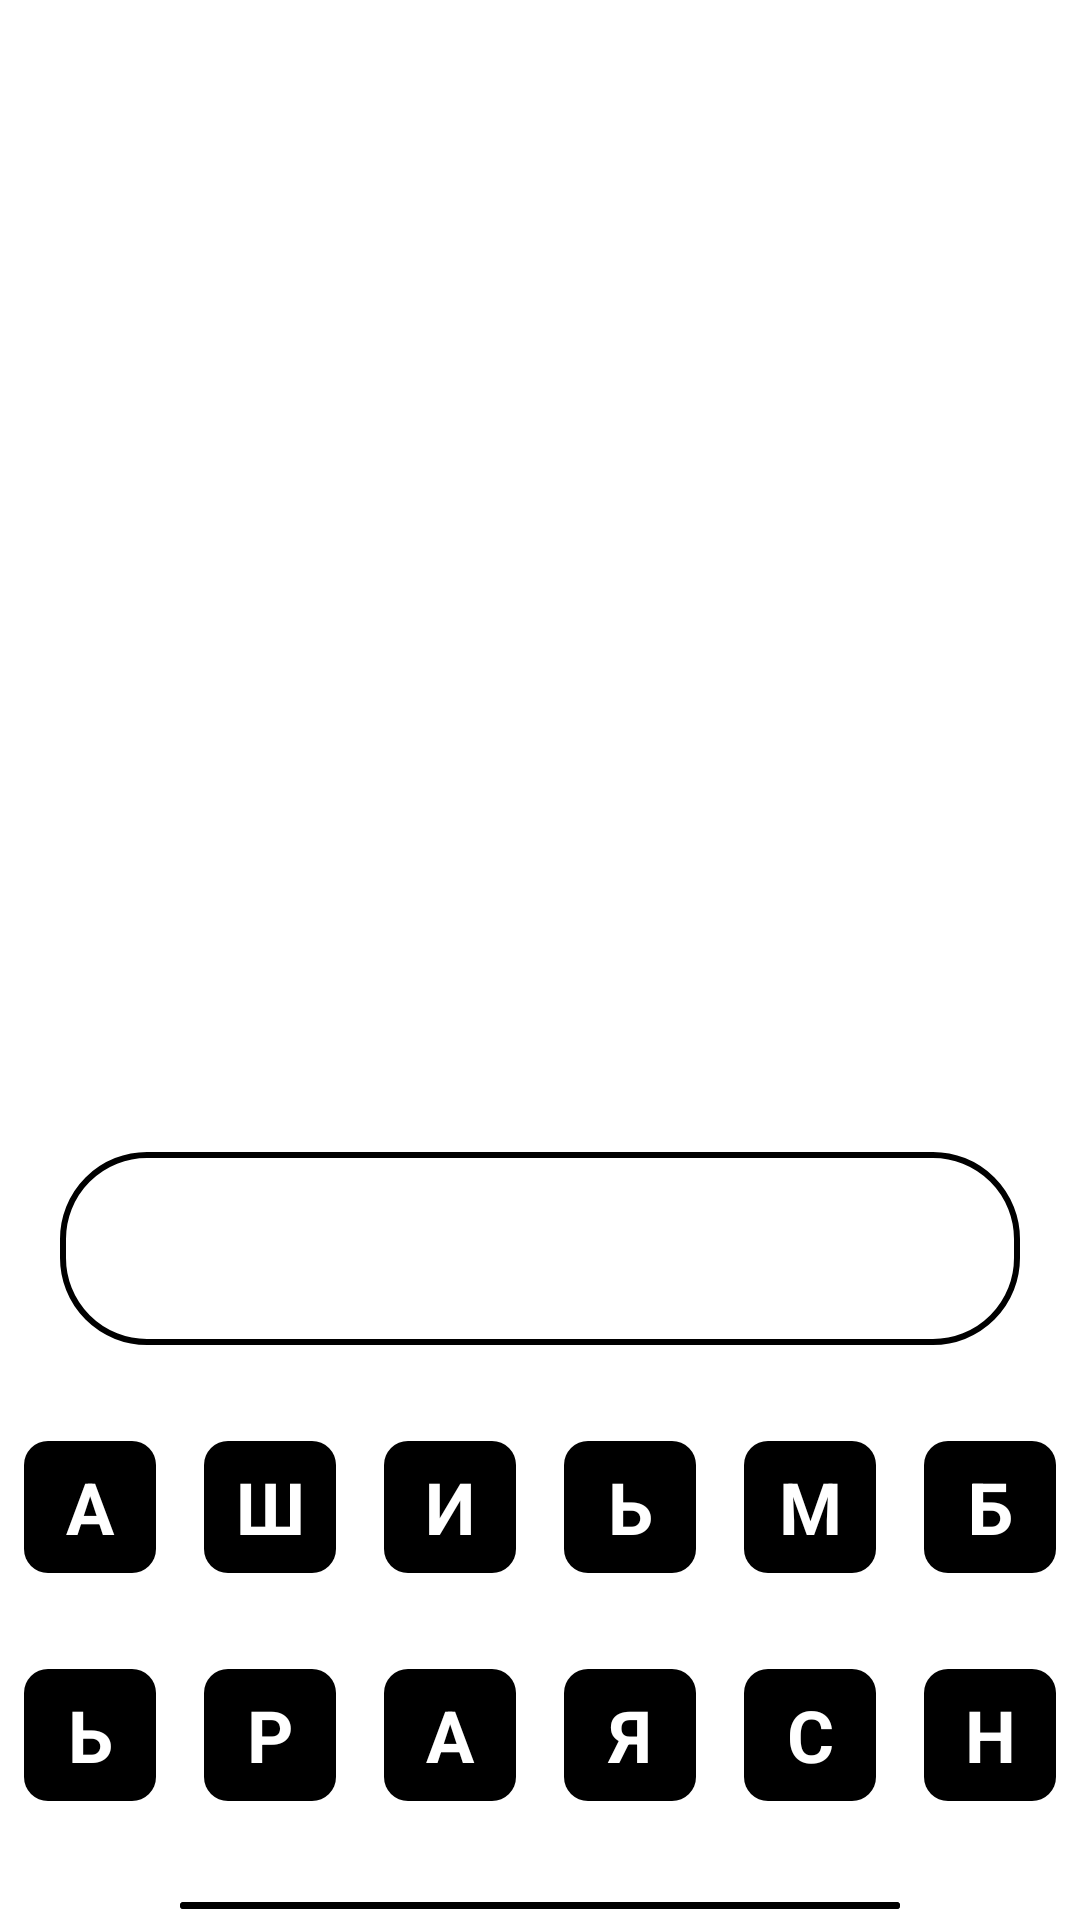

The Android layout XML behind this screen, and the referenced resources:
<!-- AndroidManifest.xml: application theme Theme.4Photo1Word -->
<!-- res/layout/activity_game_one.xml -->
<?xml version="1.0" encoding="utf-8"?>
<LinearLayout xmlns:android="http://schemas.android.com/apk/res/android"
    xmlns:app="http://schemas.android.com/apk/res-auto"
    xmlns:tools="http://schemas.android.com/tools"
    android:layout_width="match_parent"
    android:layout_height="match_parent"
    android:orientation="vertical"
    tools:context=".GameOneActivity">

    <LinearLayout
        android:layout_width="match_parent"
        android:layout_height="wrap_content"
        android:layout_marginTop="26dp"
        android:gravity="center">

        <ImageView
            android:id="@+id/image_one"
            android:layout_width="150dp"
            android:layout_height="150dp"
            android:layout_marginEnd="8dp"
            android:background="@drawable/back_image_corners"
            android:backgroundTint="@color/black"
            android:scaleType="centerCrop" />

        <ImageView
            android:id="@+id/image_two"
            android:layout_width="150dp"
            android:layout_height="150dp"
            android:layout_marginStart="8dp"
            android:background="@drawable/back_image_corners"
            android:backgroundTint="@color/black"
            android:scaleType="centerCrop" />

    </LinearLayout>

    <LinearLayout
        android:layout_width="match_parent"
        android:layout_height="wrap_content"
        android:layout_marginTop="26dp"
        android:gravity="center">

        <ImageView
            android:id="@+id/image_third"
            android:layout_width="150dp"
            android:layout_height="150dp"
            android:layout_marginEnd="8dp"
            android:background="@drawable/back_image_corners"
            android:backgroundTint="@color/black"
            android:scaleType="centerCrop" />

        <ImageView
            android:id="@+id/image_four"
            android:layout_width="150dp"
            android:layout_height="150dp"
            android:layout_marginStart="8dp"
            android:background="@drawable/back_image_corners"
            android:backgroundTint="@color/black"
            android:scaleType="centerCrop" />

    </LinearLayout>

    <LinearLayout
        android:layout_width="match_parent"
        android:layout_height="wrap_content"
        android:layout_marginTop="32dp"
        android:gravity="center"
        android:orientation="horizontal">

        <EditText
            android:id="@+id/et_letter"
            android:layout_width="320dp"
            android:layout_height="wrap_content"
            android:background="@drawable/edit_text_style"
            android:enabled="false"
            android:gravity="center"
            android:paddingVertical="16dp"
            android:textColor="@color/black"
            android:textSize="24sp" />

        <ImageView
            android:id="@+id/btn_clear"
            android:layout_width="40dp"
            android:layout_height="40dp"
            android:layout_marginStart="14dp"
            android:src="@drawable/ic_baseline_backspace_24"
            android:visibility="gone" />

    </LinearLayout>

    <LinearLayout
        android:layout_width="match_parent"
        android:layout_height="wrap_content"
        android:layout_marginTop="32dp"
        android:gravity="center"
        android:orientation="horizontal">

        <TextView
            android:id="@+id/letter_1"
            android:layout_width="44dp"
            android:layout_height="44dp"
            android:layout_marginHorizontal="8dp"
            android:background="@drawable/letter_style"
            android:gravity="center"
            android:text="А"
            android:textColor="@color/white"
            android:textSize="24sp"
            android:textStyle="bold" />

        <TextView
            android:id="@+id/letter_2"
            android:layout_width="44dp"
            android:layout_height="match_parent"
            android:layout_marginHorizontal="8dp"
            android:background="@drawable/letter_style"
            android:gravity="center"
            android:text="Ш"
            android:textColor="@color/white"
            android:textSize="24sp"
            android:textStyle="bold" />

        <TextView
            android:id="@+id/letter_3"
            android:layout_width="44dp"
            android:layout_height="match_parent"
            android:layout_marginHorizontal="8dp"
            android:background="@drawable/letter_style"
            android:gravity="center"
            android:text="И"
            android:textColor="@color/white"
            android:textSize="24sp"
            android:textStyle="bold" />

        <TextView
            android:id="@+id/letter_4"
            android:layout_width="44dp"
            android:layout_height="44dp"
            android:layout_marginHorizontal="8dp"
            android:background="@drawable/letter_style"
            android:gravity="center"
            android:text="Ь"
            android:textColor="@color/white"
            android:textSize="24sp"
            android:textStyle="bold" />

        <TextView
            android:id="@+id/letter_5"
            android:layout_width="44dp"
            android:layout_height="match_parent"
            android:layout_marginHorizontal="8dp"
            android:background="@drawable/letter_style"
            android:gravity="center"
            android:text="М"
            android:textColor="@color/white"
            android:textSize="24sp"
            android:textStyle="bold" />

        <TextView
            android:id="@+id/letter_6"
            android:layout_width="44dp"
            android:layout_height="44dp"
            android:layout_marginHorizontal="8dp"
            android:background="@drawable/letter_style"
            android:gravity="center"
            android:text="Б"
            android:textColor="@color/white"
            android:textSize="24sp"
            android:textStyle="bold" />

    </LinearLayout>

    <LinearLayout
        android:layout_width="match_parent"
        android:layout_height="wrap_content"
        android:layout_marginTop="32dp"
        android:gravity="center"
        android:orientation="horizontal">

        <TextView
            android:id="@+id/letter_7"
            android:layout_width="44dp"
            android:layout_height="44dp"
            android:layout_marginHorizontal="8dp"
            android:background="@drawable/letter_style"
            android:gravity="center"
            android:text="Ь"
            android:textColor="@color/white"
            android:textSize="24sp"
            android:textStyle="bold" />

        <TextView
            android:id="@+id/letter_8"
            android:layout_width="44dp"
            android:layout_height="44dp"
            android:layout_marginHorizontal="8dp"
            android:background="@drawable/letter_style"
            android:gravity="center"
            android:text="Р"
            android:textColor="@color/white"
            android:textSize="24sp"
            android:textStyle="bold" />

        <TextView
            android:id="@+id/letter_9"
            android:layout_width="44dp"
            android:layout_height="44dp"
            android:layout_marginHorizontal="8dp"
            android:background="@drawable/letter_style"
            android:gravity="center"
            android:text="А"
            android:textColor="@color/white"
            android:textSize="24sp"
            android:textStyle="bold" />

        <TextView
            android:id="@+id/letter_10"
            android:layout_width="44dp"
            android:layout_height="44dp"
            android:layout_marginHorizontal="8dp"
            android:background="@drawable/letter_style"
            android:gravity="center"
            android:text="Я"
            android:textColor="@color/white"
            android:textSize="24sp"
            android:textStyle="bold" />

        <TextView
            android:id="@+id/letter_11"
            android:layout_width="44dp"
            android:layout_height="match_parent"
            android:layout_marginHorizontal="8dp"
            android:background="@drawable/letter_style"
            android:gravity="center"
            android:text="С"
            android:textColor="@color/white"
            android:textSize="24sp"
            android:textStyle="bold" />

        <TextView
            android:id="@+id/letter_12"
            android:layout_width="44dp"
            android:layout_height="44dp"
            android:layout_marginHorizontal="8dp"
            android:background="@drawable/letter_style"
            android:gravity="center"
            android:text="Н"
            android:textColor="@color/white"
            android:textSize="24sp"
            android:textStyle="bold" />

    </LinearLayout>

    <com.google.android.material.button.MaterialButton
        android:id="@+id/btn_check"
        android:layout_width="match_parent"
        android:layout_height="wrap_content"
        android:layout_marginHorizontal="60dp"
        android:layout_marginTop="30dp"
        android:backgroundTint="@color/black"
        android:paddingVertical="12dp"
        android:text="ПРОВЕРИТЬ"
        android:textSize="26sp"
        app:cornerRadius="20dp" />

</LinearLayout>
<!-- resources referenced by this layout -->
<resources>
  <!-- drawable edit_text_style (drawable) -->
  <?xml version="1.0" encoding="utf-8"?>
  <shape xmlns:android="http://schemas.android.com/apk/res/android">
      <stroke
          android:width="2dp"
          android:color="@color/black" />
  
      <corners android:radius="28dp" />
  
  </shape>
  <!-- drawable ic_baseline_backspace_24 (drawable) -->
  <vector
      android:autoMirrored="true"
      android:height="24dp"
      android:tint="@color/black"
      android:viewportHeight="24"
      android:viewportWidth="24"
      android:width="24dp"
      xmlns:android="http://schemas.android.com/apk/res/android">
  
      <path
          android:fillColor="@android:color/white"
          android:pathData="M22,3L7,3c-0.69,0
      -1.23,0.35
      -1.59,0.88L0,12l5.41,8.11c0.36,0.53
      0.9,0.89 1.59,0.89h15c1.1,0
      2,-0.9 2,-2L24,5c0,-1.1 -0.9,-2
      -2,-2zM19,15.59L17.59,17 14,13.41
      10.41,17
      9,15.59 12.59,12
      9,8.41 10.41,7
      14,10.59 17.59,7
      19,8.41 15.41,12
      19,15.59z"/>
  </vector>
  <!-- drawable letter_style (drawable) -->
  <?xml version="1.0" encoding="utf-8"?>
  <shape xmlns:android="http://schemas.android.com/apk/res/android">
      <solid android:color="@color/black" />
  
      <corners android:radius="8dp" />
  
  </shape>
  <style name="Theme.4Photo1Word" parent="Theme.MaterialComponents.DayNight.DarkActionBar">
          
          <item name="colorPrimary">@color/purple_500</item>
          <item name="colorPrimaryVariant">@color/purple_700</item>
          <item name="colorOnPrimary">@color/white</item>
          
          <item name="colorSecondary">@color/teal_200</item>
          <item name="colorSecondaryVariant">@color/teal_700</item>
          <item name="colorOnSecondary">@color/black</item>
          
          <item name="android:statusBarColor">?attr/colorPrimaryVariant</item>
          
      </style>
  <!-- not gathered from this repository: default colours our renderer supplied (Android Studio template values) -->
  <color name="purple_500">#FF6200EE</color>
  <color name="purple_700">#FF3700B3</color>
  <color name="teal_200">#FF03DAC5</color>
  <color name="teal_700">#FF018786</color>
  <color name="black">#FF000000</color>
  <color name="white">#FFFFFFFF</color>
</resources>
